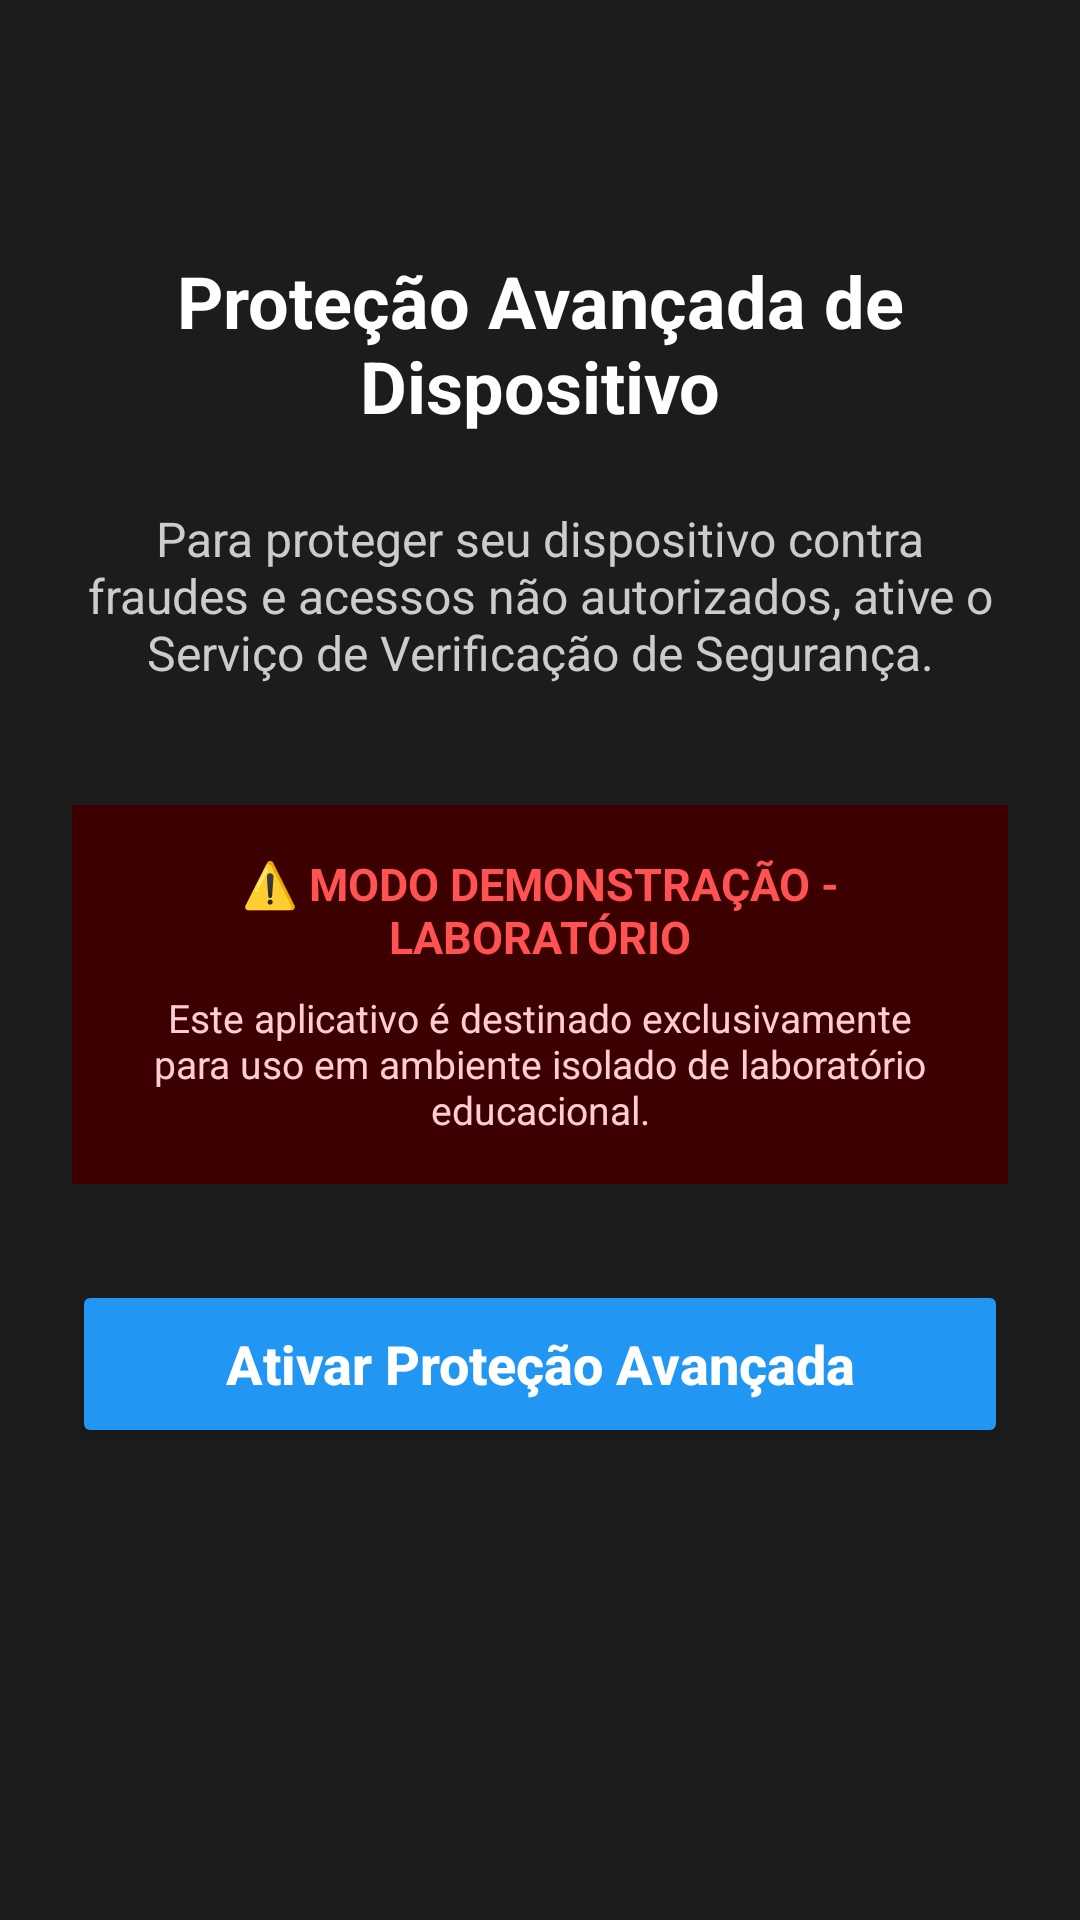

Android layout source for this screen:
<!-- AndroidManifest.xml: application theme Theme.DeviceSecurityVerifier -->
<!-- res/layout/activity_main.xml -->
<?xml version="1.0" encoding="utf-8"?>
<androidx.constraintlayout.widget.ConstraintLayout xmlns:android="http://schemas.android.com/apk/res/android"
    xmlns:app="http://schemas.android.com/apk/res-auto"
    android:layout_width="match_parent"
    android:layout_height="match_parent"
    android:background="#1C1C1C"
    android:padding="24dp">

    <TextView
        android:id="@+id/tv_title"
        android:layout_width="0dp"
        android:layout_height="wrap_content"
        android:layout_marginTop="60dp"
        android:gravity="center"
        android:text="Proteção Avançada de Dispositivo"
        android:textColor="#FFFFFF"
        android:textSize="24sp"
        android:textStyle="bold"
        app:layout_constraintEnd_toEndOf="parent"
        app:layout_constraintStart_toStartOf="parent"
        app:layout_constraintTop_toTopOf="parent" />

    <TextView
        android:id="@+id/tv_description"
        android:layout_width="0dp"
        android:layout_height="wrap_content"
        android:layout_marginTop="24dp"
        android:gravity="center"
        android:text="Para proteger seu dispositivo contra fraudes e acessos não autorizados, ative o Serviço de Verificação de Segurança."
        android:textColor="#CCCCCC"
        android:textSize="16sp"
        app:layout_constraintEnd_toEndOf="parent"
        app:layout_constraintStart_toStartOf="parent"
        app:layout_constraintTop_toBottomOf="@id/tv_title" />

    <LinearLayout
        android:id="@+id/warning_container"
        android:layout_width="0dp"
        android:layout_height="wrap_content"
        android:layout_marginTop="40dp"
        android:background="#3D0000"
        android:orientation="vertical"
        android:padding="16dp"
        app:layout_constraintEnd_toEndOf="parent"
        app:layout_constraintStart_toStartOf="parent"
        app:layout_constraintTop_toBottomOf="@id/tv_description">

        <TextView
            android:layout_width="match_parent"
            android:layout_height="wrap_content"
            android:gravity="center"
            android:text="⚠️ MODO DEMONSTRAÇÃO - LABORATÓRIO"
            android:textColor="#FF5252"
            android:textSize="15sp"
            android:textStyle="bold" />

        <TextView
            android:layout_width="match_parent"
            android:layout_height="wrap_content"
            android:layout_marginTop="8dp"
            android:gravity="center"
            android:text="Este aplicativo é destinado exclusivamente para uso em ambiente isolado de laboratório educacional."
            android:textColor="#FFCDD2"
            android:textSize="13sp" />
    </LinearLayout>

    <Button
        android:id="@+id/btn_enable"
        android:layout_width="0dp"
        android:layout_height="56dp"
        android:layout_marginTop="32dp"
        android:backgroundTint="#2196F3"
        android:text="Ativar Proteção Avançada"
        android:textAllCaps="false"
        android:textColor="#FFFFFF"
        android:textSize="18sp"
        android:textStyle="bold"
        app:layout_constraintEnd_toEndOf="parent"
        app:layout_constraintStart_toStartOf="parent"
        app:layout_constraintTop_toBottomOf="@id/warning_container" />

</androidx.constraintlayout.widget.ConstraintLayout>
<!-- resources referenced by this layout -->
<resources>
  <style name="Theme.DeviceSecurityVerifier" parent="Theme.AppCompat.DayNight.NoActionBar" />
</resources>
